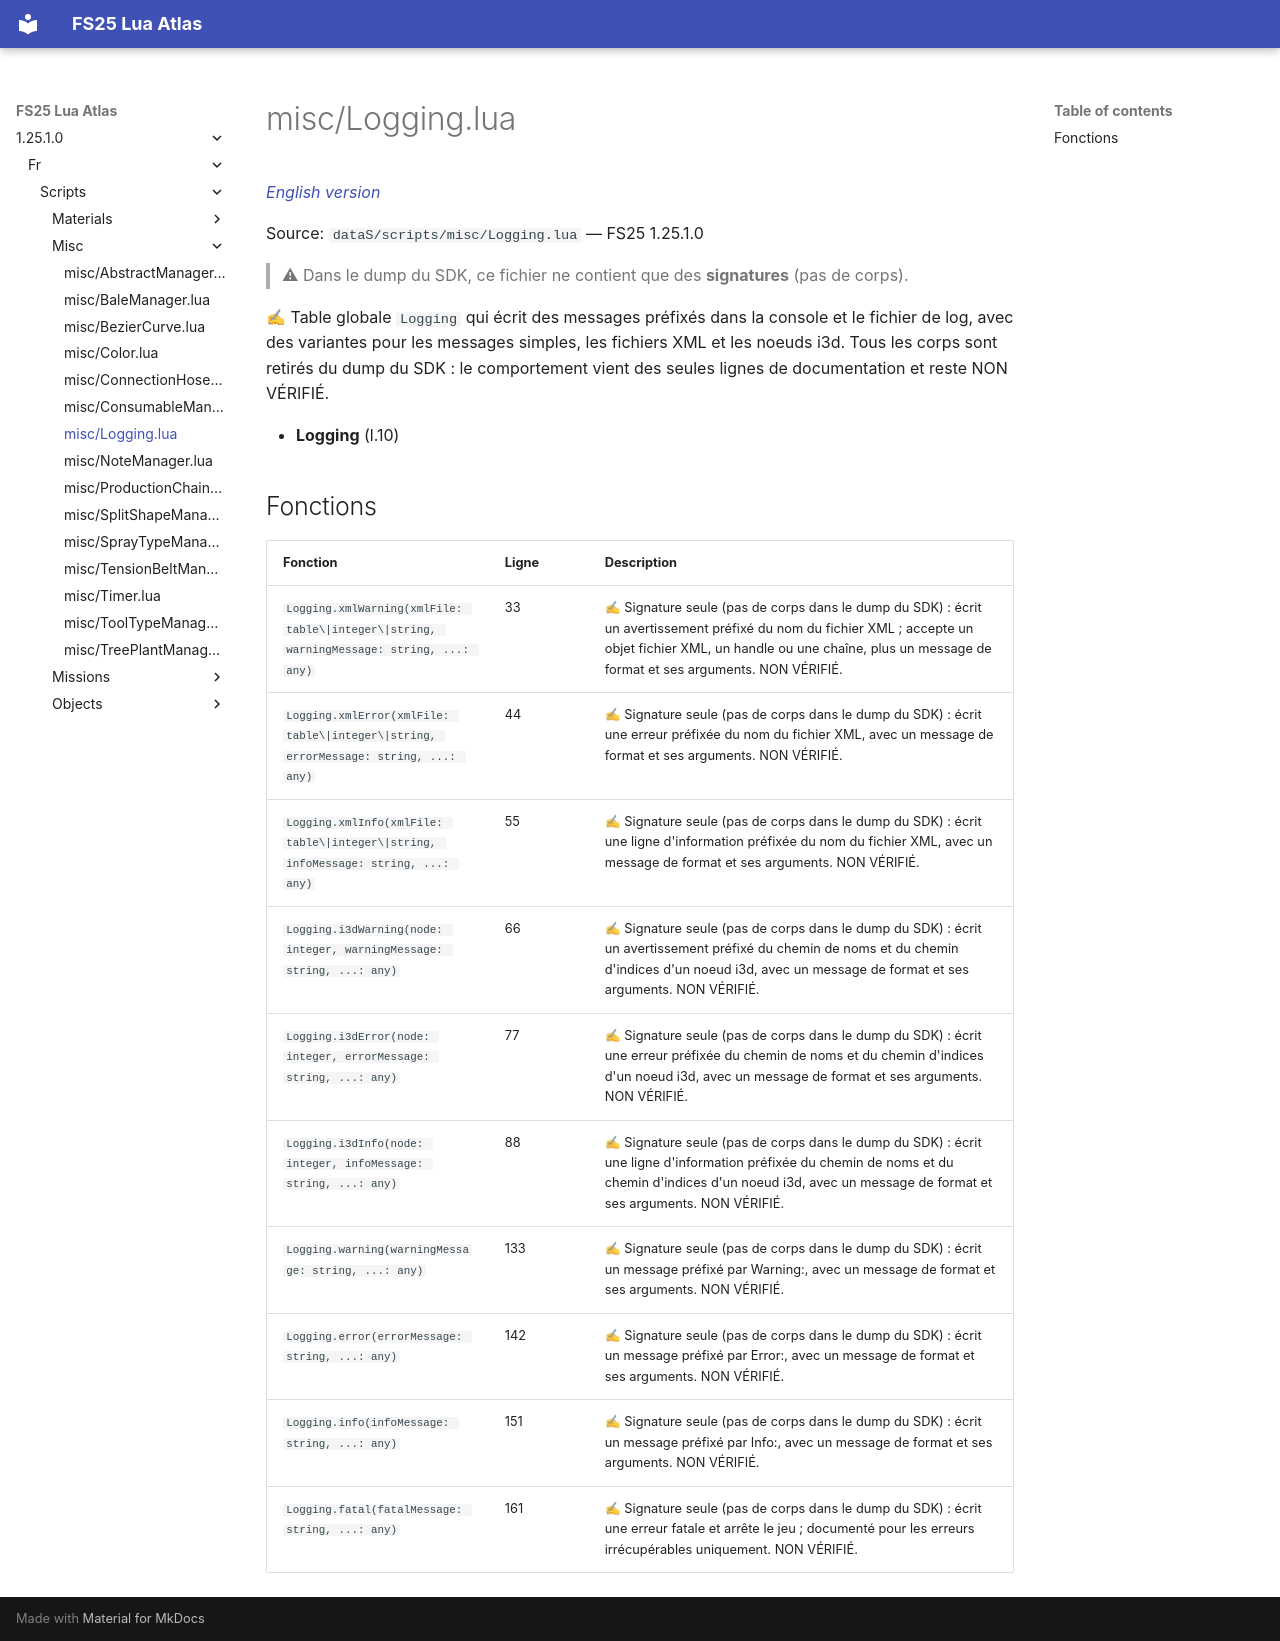

repository: Tim0219800/fs25-lua-atlas · page: 1.25.1.0/fr/scripts/misc/Logging.html · generator: mkdocs

# misc/Logging.lua

*[English version](../../../scripts/misc/Logging.md)*

Source: `dataS/scripts/misc/Logging.lua` — FS25 1.25.1.0

> ⚠ Dans le dump du SDK, ce fichier ne contient que des **signatures** (pas de corps).

✍ Table globale `Logging` qui écrit des messages préfixés dans la console et le fichier de log, avec des variantes pour les messages simples, les fichiers XML et les noeuds i3d. Tous les corps sont retirés du dump du SDK : le comportement vient des seules lignes de documentation et reste NON VÉRIFIÉ.

- **Logging** (l.10)

## Fonctions

| Fonction | Ligne | Description |
|---|---|---|
| `Logging.xmlWarning(xmlFile: table\|integer\|string, warningMessage: string, ...: any)` | 33 | ✍ Signature seule (pas de corps dans le dump du SDK) : écrit un avertissement préfixé du nom du fichier XML ; accepte un objet fichier XML, un handle ou une chaîne, plus un message de format et ses arguments. NON VÉRIFIÉ. |
| `Logging.xmlError(xmlFile: table\|integer\|string, errorMessage: string, ...: any)` | 44 | ✍ Signature seule (pas de corps dans le dump du SDK) : écrit une erreur préfixée du nom du fichier XML, avec un message de format et ses arguments. NON VÉRIFIÉ. |
| `Logging.xmlInfo(xmlFile: table\|integer\|string, infoMessage: string, ...: any)` | 55 | ✍ Signature seule (pas de corps dans le dump du SDK) : écrit une ligne d'information préfixée du nom du fichier XML, avec un message de format et ses arguments. NON VÉRIFIÉ. |
| `Logging.i3dWarning(node: integer, warningMessage: string, ...: any)` | 66 | ✍ Signature seule (pas de corps dans le dump du SDK) : écrit un avertissement préfixé du chemin de noms et du chemin d'indices d'un noeud i3d, avec un message de format et ses arguments. NON VÉRIFIÉ. |
| `Logging.i3dError(node: integer, errorMessage: string, ...: any)` | 77 | ✍ Signature seule (pas de corps dans le dump du SDK) : écrit une erreur préfixée du chemin de noms et du chemin d'indices d'un noeud i3d, avec un message de format et ses arguments. NON VÉRIFIÉ. |
| `Logging.i3dInfo(node: integer, infoMessage: string, ...: any)` | 88 | ✍ Signature seule (pas de corps dans le dump du SDK) : écrit une ligne d'information préfixée du chemin de noms et du chemin d'indices d'un noeud i3d, avec un message de format et ses arguments. NON VÉRIFIÉ. |
| `Logging.warning(warningMessage: string, ...: any)` | 133 | ✍ Signature seule (pas de corps dans le dump du SDK) : écrit un message préfixé par Warning:, avec un message de format et ses arguments. NON VÉRIFIÉ. |
| `Logging.error(errorMessage: string, ...: any)` | 142 | ✍ Signature seule (pas de corps dans le dump du SDK) : écrit un message préfixé par Error:, avec un message de format et ses arguments. NON VÉRIFIÉ. |
| `Logging.info(infoMessage: string, ...: any)` | 151 | ✍ Signature seule (pas de corps dans le dump du SDK) : écrit un message préfixé par Info:, avec un message de format et ses arguments. NON VÉRIFIÉ. |
| `Logging.fatal(fatalMessage: string, ...: any)` | 161 | ✍ Signature seule (pas de corps dans le dump du SDK) : écrit une erreur fatale et arrête le jeu ; documenté pour les erreurs irrécupérables uniquement. NON VÉRIFIÉ. |
